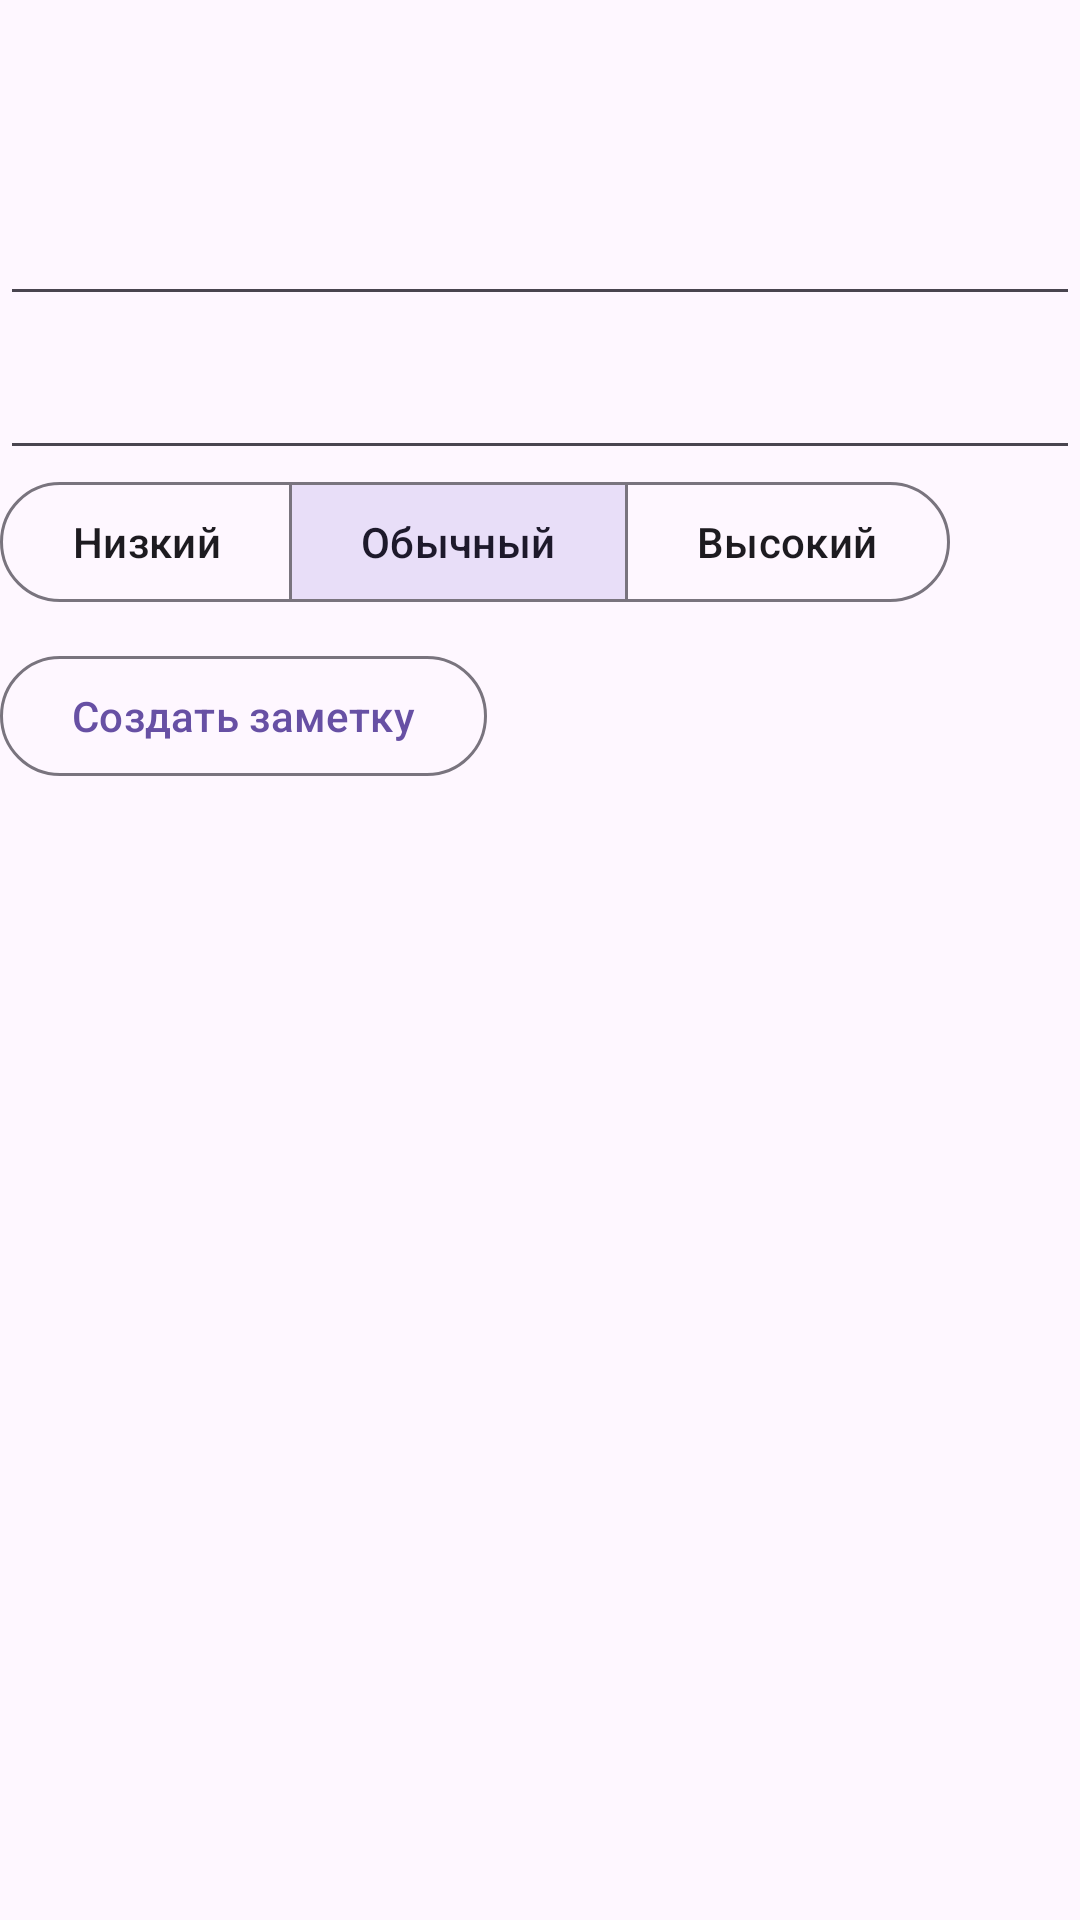

Here is an Android app screen rendered from its layout file. Give the layout XML and the strings, colors and styles it references.
<!-- AndroidManifest.xml: application theme Theme.ToDoList -->
<!-- res/layout/activity_create_quick.xml -->
<?xml version="1.0" encoding="utf-8"?>
<androidx.constraintlayout.widget.ConstraintLayout xmlns:android="http://schemas.android.com/apk/res/android"
	xmlns:app="http://schemas.android.com/apk/res-auto"
	xmlns:tools="http://schemas.android.com/tools"
	android:id="@+id/main"
	android:layout_width="match_parent"
	android:layout_height="match_parent"
	tools:context=".activity.CreateQuickActivity">

	<include
		android:id="@+id/toolbar"
		layout="@layout/toolbar"
		app:layout_constraintStart_toStartOf="parent"
		app:layout_constraintTop_toTopOf="parent" />

	<EditText
		android:id="@+id/edit_title"
		android:layout_width="match_parent"
		android:layout_height="wrap_content"
		app:layout_constraintStart_toStartOf="parent"
		app:layout_constraintTop_toBottomOf="@id/toolbar" />

	<EditText
		android:id="@+id/edit_description"
		android:layout_width="match_parent"
		android:layout_height="wrap_content"
		android:layout_marginTop="10dp"
		app:layout_constraintStart_toStartOf="parent"
		app:layout_constraintTop_toBottomOf="@id/edit_title" />

	<com.google.android.material.button.MaterialButtonToggleGroup
		android:id="@+id/segmented_button_group"
		android:layout_width="wrap_content"
		android:layout_height="wrap_content"
		app:checkedButton="@id/priority_medium_button"
		app:layout_constraintStart_toStartOf="parent"
		app:layout_constraintTop_toBottomOf="@id/edit_description"
		app:singleSelection="true">

		<com.google.android.material.button.MaterialButton
			android:id="@+id/priority_low_button"
			style="?attr/materialButtonOutlinedStyle"
			android:layout_width="wrap_content"
			android:layout_height="wrap_content"
			android:text="@string/priority_low" />

		<com.google.android.material.button.MaterialButton
			android:id="@+id/priority_medium_button"
			style="?attr/materialButtonOutlinedStyle"
			android:layout_width="wrap_content"
			android:layout_height="wrap_content"
			android:text="@string/priority_medium" />

		<com.google.android.material.button.MaterialButton
			android:id="@+id/priority_high_button"
			style="?attr/materialButtonOutlinedStyle"
			android:layout_width="wrap_content"
			android:layout_height="wrap_content"
			android:text="@string/priority_high" />
	</com.google.android.material.button.MaterialButtonToggleGroup>

	<com.google.android.material.button.MaterialButton
		android:id="@+id/create"
		style="?attr/materialButtonOutlinedStyle"
		android:layout_width="wrap_content"
		android:layout_height="wrap_content"
		android:layout_marginTop="10dp"
		android:text="@string/create_quick_button"
		app:layout_constraintStart_toStartOf="parent"
		app:layout_constraintTop_toBottomOf="@id/segmented_button_group" />

</androidx.constraintlayout.widget.ConstraintLayout>
<!-- res/layout/toolbar.xml (included above) -->
<?xml version="1.0" encoding="utf-8"?>
<androidx.appcompat.widget.Toolbar xmlns:android="http://schemas.android.com/apk/res/android"
	android:layout_width="match_parent"
	android:layout_height="?attr/actionBarSize">

</androidx.appcompat.widget.Toolbar>
<!-- resources referenced by this layout -->
<resources>
  <string name="create_quick_button">Создать заметку</string>
  <string name="priority_high">Высокий</string>
  <string name="priority_low">Низкий</string>
  <string name="priority_medium">Обычный</string>
  <style name="Theme.ToDoList" parent="Base.Theme.ToDoList" />
  <style name="Base.Theme.ToDoList" parent="Theme.Material3.DayNight.NoActionBar">
  		
  		
  	</style>
</resources>
